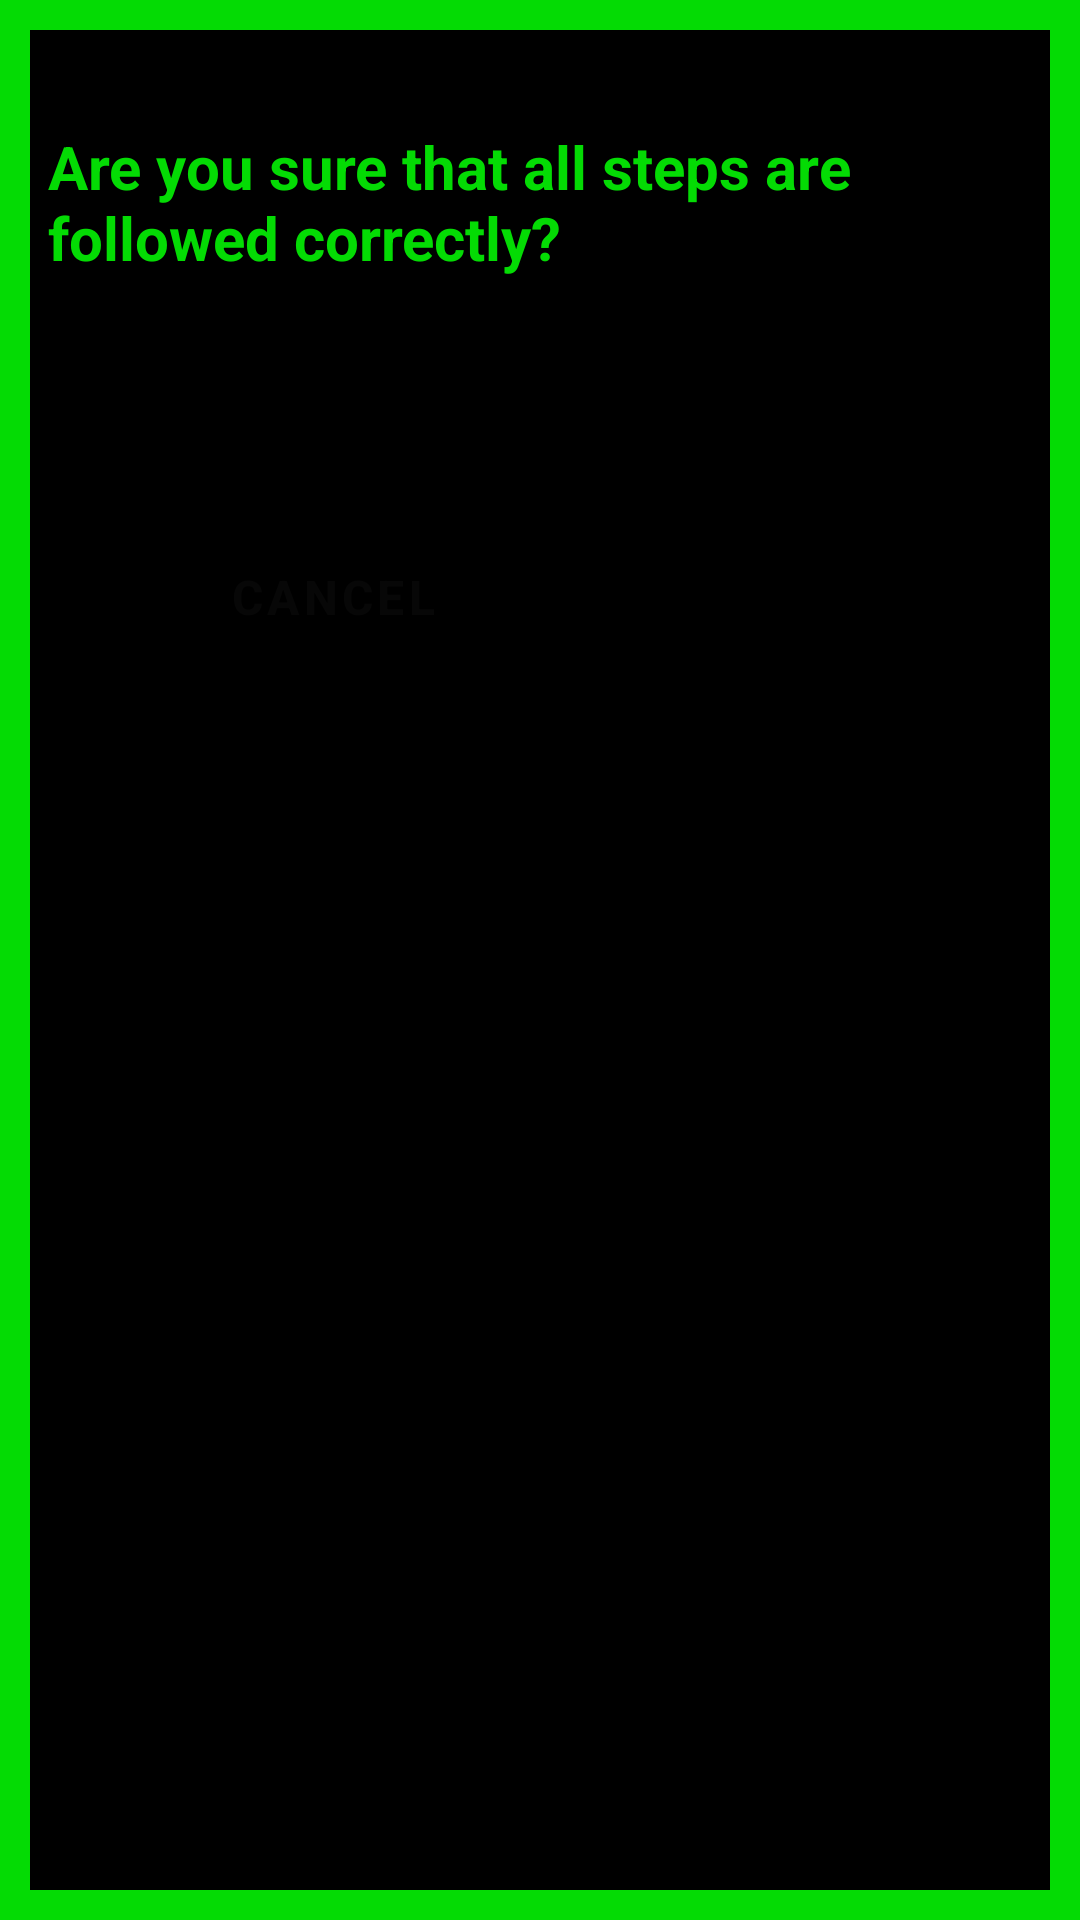

Write the Android layout XML for this screen, with the resource values it uses.
<!-- AndroidManifest.xml: application theme Theme.CardviewTesting -->
<!-- res/layout/custom_dialog.xml -->
<?xml version="1.0" encoding="utf-8"?>
<RelativeLayout xmlns:android="http://schemas.android.com/apk/res/android"
    xmlns:app="http://schemas.android.com/apk/res-auto"
    xmlns:tools="http://schemas.android.com/tools"
    android:layout_width="match_parent"
    android:layout_height="wrap_content"
    android:background="@drawable/dialog_background"
    android:padding="16dp">



    

    <androidx.constraintlayout.widget.ConstraintLayout
        android:layout_width="match_parent"
        android:layout_height="wrap_content">

        <TextView
            android:id="@+id/textView10"
            android:layout_width="match_parent"
            android:layout_height="65dp"
            android:text="Are you sure that all steps are followed correctly?"
            android:textColor="@color/hacker_green"
            android:textSize="20sp"
            android:textStyle="bold"
            app:layout_constraintBottom_toBottomOf="parent"
            app:layout_constraintEnd_toEndOf="parent"
            app:layout_constraintHorizontal_bias="0.491"
            app:layout_constraintStart_toStartOf="parent"
            app:layout_constraintTop_toTopOf="parent"
            app:layout_constraintVertical_bias="0.178" />

        <Button
            android:id="@+id/button8"
            android:layout_width="wrap_content"
            android:layout_height="wrap_content"
            android:layout_marginTop="68dp"
            android:background="@drawable/round_button"
            android:text="Cancel"
            android:textColor="#070707"
            android:textSize="16sp"
            android:textStyle="bold"
            app:backgroundTint="@color/hacker_green"
            app:layout_constraintBottom_toBottomOf="@+id/button9"
            app:layout_constraintEnd_toStartOf="@+id/button9"
            app:layout_constraintHorizontal_bias="0.418"
            app:layout_constraintStart_toStartOf="@+id/textView10"
            app:layout_constraintTop_toBottomOf="@+id/textView10"
            app:layout_constraintVertical_bias="0.0" />

        <Button
            android:id="@+id/button9"
            android:layout_width="wrap_content"
            android:layout_height="wrap_content"
            android:layout_marginTop="64dp"
            android:layout_marginEnd="32dp"
            android:background="@drawable/round_button"
            android:text="Yes"
            android:textColor="@color/black"
            android:textSize="16sp"
            android:textStyle="bold"
            app:backgroundTint="@color/hacker_green"
            app:layout_constraintBottom_toBottomOf="parent"
            app:layout_constraintEnd_toEndOf="@+id/textView10"
            app:layout_constraintTop_toBottomOf="@+id/textView10" />
    </androidx.constraintlayout.widget.ConstraintLayout>
</RelativeLayout>
<!-- resources referenced by this layout -->
<resources>
  <color name="black">#FF000000</color>
  <color name="hacker_green">#04DB04</color>
  <!-- drawable dialog_background (drawable) -->
  <?xml version="1.0" encoding="utf-8"?>
  <shape xmlns:android="http://schemas.android.com/apk/res/android">
      <stroke android:width="10dp"
          android:color="@color/hacker_green" />
      <solid android:color="#000000"/>
  </shape>
  <style name="Theme.CardviewTesting" parent="Theme.MaterialComponents.DayNight.DarkActionBar">
          
          <item name="colorPrimary">@color/hacker_green</item>
          <item name="colorPrimaryVariant">@color/purple_700</item>
          <item name="colorOnPrimary">@color/white</item>
          
          <item name="colorSecondary">@color/teal_200</item>
          <item name="colorSecondaryVariant">@color/teal_700</item>
          <item name="colorOnSecondary">@color/black</item>
          
          <item name="android:statusBarColor">@color/black</item>
          
          <item name="windowNoTitle">true</item>
  
      </style>
  <color name="purple_700">#FF3700B3</color>
  <color name="white">#FFFFFFFF</color>
  <color name="teal_200">#FF03DAC5</color>
  <color name="teal_700">#FF018786</color>
</resources>
